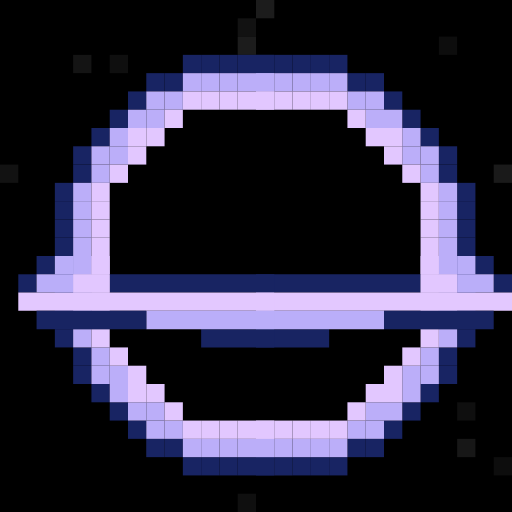
t = 0.00 s
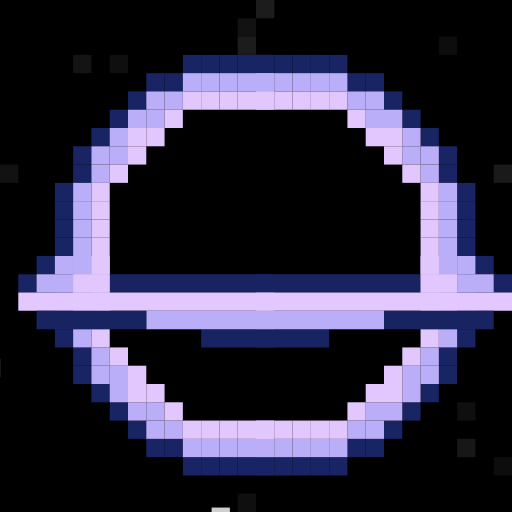
t = 0.66 s
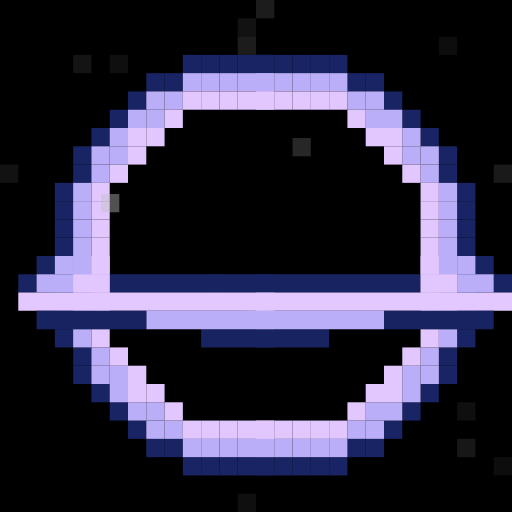
t = 1.29 s
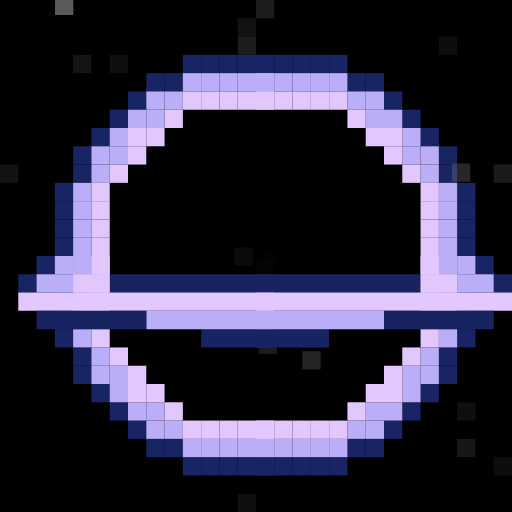
t = 1.94 s
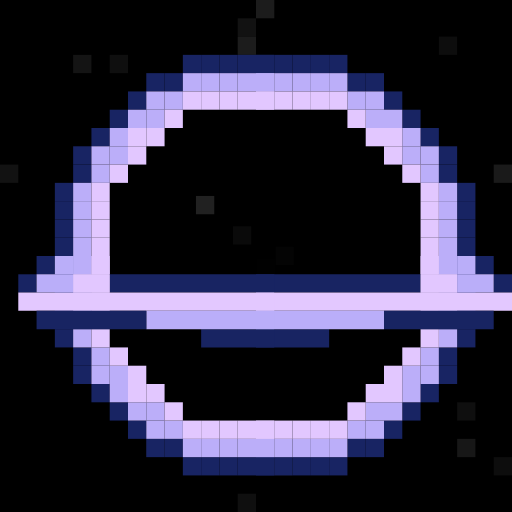
t = 2.61 s
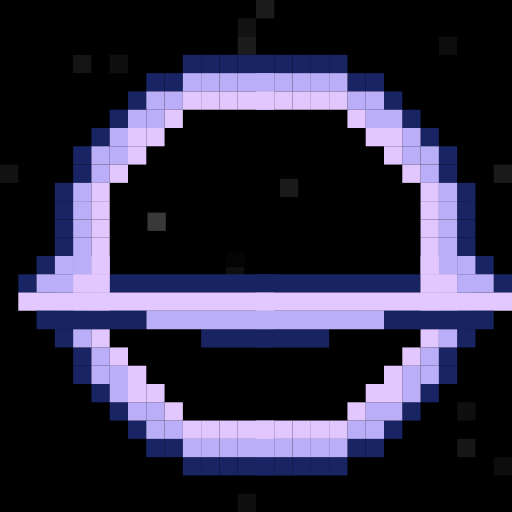
t = 3.42 s

The animated SVG that drew these frames (rendered in a browser with its animation timeline set to each time). Animation: 30 SMIL elements (animate=30); one cycle of 3.94 s, repeats indefinitely.

<svg xmlns="http://www.w3.org/2000/svg" viewBox="0 0 280 280" width="280" height="280">
  <defs>
    <g id="fullbase4">
      <g id="base4">
        <rect x="100" y="30" width="10" height="10" fill="hsl(230, 61%, 24%)"></rect>
        <rect x="110" y="30" width="10" height="10" fill="hsl(230, 61%, 24%)"></rect>
        <rect x="120" y="30" width="10" height="10" fill="hsl(230, 61%, 24%)"></rect>
        <rect x="130" y="30" width="10" height="10" fill="hsl(230, 61%, 24%)"></rect>
        <rect x="140" y="30" width="10" height="10" fill="hsl(230, 61%, 24%)"></rect>
        <rect x="80" y="40" width="10" height="10" fill="hsl(230, 61%, 24%)"></rect>
        <rect x="90" y="40" width="10" height="10" fill="hsl(230, 61%, 24%)"></rect>
        <rect x="100" y="40" width="10" height="10" fill="hsl(250, 86%, 83%)"></rect>
        <rect x="110" y="40" width="10" height="10" fill="hsl(250, 86%, 83%)"></rect>
        <rect x="120" y="40" width="10" height="10" fill="hsl(250, 86%, 83%)"></rect>
        <rect x="130" y="40" width="10" height="10" fill="hsl(250, 86%, 83%)"></rect>
        <rect x="140" y="40" width="10" height="10" fill="hsl(250, 86%, 83%)"></rect>
        <rect x="70" y="50" width="10" height="10" fill="hsl(230, 61%, 24%)"></rect>
        <rect x="80" y="50" width="10" height="10" fill="hsl(250, 86%, 83%)"></rect>
        <rect x="90" y="50" width="10" height="10" fill="hsl(250, 86%, 83%)"></rect>
        <rect x="100" y="50" width="10" height="10" fill="hsl(269, 100%, 89%)"></rect>
        <rect x="110" y="50" width="10" height="10" fill="hsl(269, 100%, 89%)"></rect>
        <rect x="120" y="50" width="10" height="10" fill="hsl(269, 100%, 89%)"></rect>
        <rect x="130" y="50" width="10" height="10" fill="hsl(269, 100%, 89%)"></rect>
        <rect x="140" y="50" width="10" height="10" fill="hsl(269, 100%, 89%)"></rect>
        <rect x="60" y="60" width="10" height="10" fill="hsl(230, 61%, 24%)"></rect>
        <rect x="70" y="60" width="10" height="10" fill="hsl(250, 86%, 83%)"></rect>
        <rect x="80" y="60" width="10" height="10" fill="hsl(250, 86%, 83%)"></rect>
        <rect x="90" y="60" width="10" height="10" fill="hsl(269, 100%, 89%)"></rect>
        <rect x="50" y="70" width="10" height="10" fill="hsl(230, 61%, 24%)"></rect>
        <rect x="60" y="70" width="10" height="10" fill="hsl(250, 86%, 83%)"></rect>
        <rect x="70" y="70" width="10" height="10" fill="hsl(269, 100%, 89%)"></rect>
        <rect x="80" y="70" width="10" height="10" fill="hsl(269, 100%, 89%)"></rect>
        <rect x="40" y="80" width="10" height="10" fill="hsl(230, 61%, 24%)"></rect>
        <rect x="50" y="80" width="10" height="10" fill="hsl(250, 86%, 83%)"></rect>
        <rect x="60" y="80" width="10" height="10" fill="hsl(250, 86%, 83%)"></rect>
        <rect x="70" y="80" width="10" height="10" fill="hsl(269, 100%, 89%)"></rect>
        <rect x="40" y="90" width="10" height="10" fill="hsl(230, 61%, 24%)"></rect>
        <rect x="50" y="90" width="10" height="10" fill="hsl(250, 86%, 83%)"></rect>
        <rect x="60" y="90" width="10" height="10" fill="hsl(269, 100%, 89%)"></rect>
        <rect x="30" y="100" width="10" height="10" fill="hsl(230, 61%, 24%)"></rect>
        <rect x="40" y="100" width="10" height="10" fill="hsl(250, 86%, 83%)"></rect>
        <rect x="50" y="100" width="10" height="10" fill="hsl(269, 100%, 89%)"></rect>
        <rect x="30" y="110" width="10" height="10" fill="hsl(230, 61%, 24%)"></rect>
        <rect x="40" y="110" width="10" height="10" fill="hsl(250, 86%, 83%)"></rect>
        <rect x="50" y="110" width="10" height="10" fill="hsl(269, 100%, 89%)"></rect>
        <rect x="30" y="120" width="10" height="10" fill="hsl(230, 61%, 24%)"></rect>
        <rect x="40" y="120" width="10" height="10" fill="hsl(250, 86%, 83%)"></rect>
        <rect x="50" y="120" width="10" height="10" fill="hsl(269, 100%, 89%)"></rect>
        <rect x="30" y="130" width="10" height="10" fill="hsl(230, 61%, 24%)"></rect>
        <rect x="40" y="130" width="10" height="10" fill="hsl(250, 86%, 83%)"></rect>
        <rect x="50" y="130" width="10" height="10" fill="hsl(269, 100%, 89%)"></rect>
        <rect x="30" y="140" width="10" height="10" fill="hsl(230, 61%, 24%)"></rect>
        <rect x="40" y="140" width="10" height="10" fill="hsl(250, 86%, 83%)"></rect>
        <rect x="50" y="140" width="10" height="10" fill="hsl(269, 100%, 89%)"></rect>
      </g>
      <use href="#base4" transform="scale(-1,1),translate(-290,0)"></use>
      <use href="#base4" transform="scale(1,-1),translate(0,-290)"></use>
      <use href="#base4" transform="scale(-1,-1),translate(-290,-290)"></use>
    </g>

    <g id="special">
      <path fill="#182463" d="M120 0h10v10h-10V0Z"></path>
      <path fill="#BAAEF9" d="M110 0h10v10h-10z"></path>
      <path fill="#182463" d="M130 10h10v10h-10V10Z"></path>
      <path fill="#182462" d="M90 10H0v10h90V10Z"></path>
      <path fill="#E3C8FF" d="M140 20H0v10h140z"></path>
      <path fill="#182462" d="M40 40H0v10h40V40Z"></path>
      <path fill="#BAAEF9" d="M70 30H0v10h70zM110 10h20v10h-20z"></path>
      <path fill="#E2C7FF" d="M90 20h20V10H90v10Z"></path>
      <path fill="#182462" d="M130 30H70v10h60V30Z"></path>
    </g>

  </defs>
  <rect x="0" y="0" width="280" height="280" fill="#000000"></rect>
  <rect x="100" y="220" width="10" height="10" fill="hsl(0, 0%, 8%)">
  </rect>
  <rect x="90" y="210" width="10" height="10" fill="hsl(0, 0%, 7%)">
  </rect>
  <rect x="40" y="110" width="10" height="10" fill="hsl(0, 0%, 11%)">
  </rect>
  <rect x="60" y="70" width="10" height="10" fill="hsl(0, 0%, 8%)">
  </rect>
  <rect x="80" y="240" width="10" height="10" fill="hsl(0, 0%, 5%)">
  </rect>
  <rect x="60" y="30" width="10" height="10" fill="hsl(0, 0%, 6%)">
  </rect>
  <rect x="220" y="150" width="10" height="10" fill="hsl(0, 0%, 9%)">
  </rect>
  <rect x="180" y="180" width="10" height="10" fill="hsl(0, 0%, 11%)">
  </rect>
  <rect x="130" y="190" width="10" height="10" fill="hsl(0, 0%, 8%)">
  </rect>
  <rect x="130" y="10" width="10" height="10" fill="hsl(0, 0%, 7%)">
  </rect>
  <rect x="250" y="220" width="10" height="10" fill="hsl(0, 0%, 6%)">
  </rect>
  <rect x="140" y="0" width="10" height="10" fill="hsl(0, 0%, 11%)">
  </rect>
  <rect x="180" y="90" width="10" height="10" fill="hsl(0, 0%, 6%)">
  </rect>
  <rect x="40" y="30" width="10" height="10" fill="hsl(0, 0%, 8%)">
  </rect>
  <rect x="90" y="230" width="10" height="10" fill="hsl(0, 0%, 11%)">
  </rect>
  <rect x="130" y="20" width="10" height="10" fill="hsl(0, 0%, 11%)">
  </rect>
  <rect x="250" y="240" width="10" height="10" fill="hsl(0, 0%, 9%)">
  </rect>
  <rect x="190" y="120" width="10" height="10" fill="hsl(0, 0%, 9%)">
  </rect>
  <rect x="270" y="250" width="10" height="10" fill="hsl(0, 0%, 5%)">
  </rect>
  <rect x="80" y="240" width="10" height="10" fill="hsl(0, 0%, 5%)">
  </rect>
  <rect x="0" y="90" width="10" height="10" fill="hsl(0, 0%, 7%)">
  </rect>
  <rect x="230" y="200" width="10" height="10" fill="hsl(0, 0%, 11%)">
  </rect>
  <rect x="130" y="270" width="10" height="10" fill="hsl(0, 0%, 6%)">
  </rect>
  <rect x="170" y="170" width="10" height="10" fill="hsl(0, 0%, 9%)">
  </rect>
  <rect x="180" y="160" width="10" height="10" fill="hsl(0, 0%, 6%)">
  </rect>
  <rect x="270" y="90" width="10" height="10" fill="hsl(0, 0%, 10%)">
  </rect>
  <rect x="120" y="140" width="10" height="10" fill="hsl(0, 0%, 9%)">
  </rect>
  <rect x="240" y="20" width="10" height="10" fill="hsl(0, 0%, 5%)">
  </rect>
  <rect x="150" y="250" width="10" height="10" fill="hsl(0, 0%, 8%)">
  </rect>
  <rect x="170" y="120" width="10" height="10" fill="hsl(0, 0%, 8%)">
  </rect>
  <rect fill="black" x="60" y="60" width="170" height="170"></rect>
  <use href="#fullbase4"></use>
  <rect x="-60" y="60" width="10" height="10" fill="hsl(0, 0%, 75%)">

    <animate attributeName="x" from="-60" to="140" values="-60;140" dur="2s" repeatCount="indefinite"
      begin="0.5252042946879887s" calcMode="spline" keyTimes="0;1" keySplines="0.4 0 0.2 1"></animate>

    <animate attributeName="y" from="60" to="140" values="60;140" dur="2s" repeatCount="indefinite"
      begin="0.5252042946879887s" calcMode="spline" keyTimes="0;1" keySplines="0.4 0 0.2 1"></animate>

    <animate attributeName="fill-opacity" from="1" to="0" values="1;0" dur="2s" repeatCount="indefinite"
      begin="0.5252042946879887s" calcMode="spline" keyTimes="0;1" keySplines="0.4 0 0.2 1"></animate>

  </rect>
  <rect x="-170" y="-260" width="10" height="10" fill="hsl(0, 0%, 139%)">

    <animate attributeName="x" from="-170" to="140" values="-170;140" dur="2s" repeatCount="indefinite"
      begin="1.1064641832468038s" calcMode="spline" keyTimes="0;1" keySplines="0.4 0 0.2 1"></animate>

    <animate attributeName="y" from="-260" to="140" values="-260;140" dur="2s" repeatCount="indefinite"
      begin="1.1064641832468038s" calcMode="spline" keyTimes="0;1" keySplines="0.4 0 0.2 1"></animate>

    <animate attributeName="fill-opacity" from="1" to="0" values="1;0" dur="2s" repeatCount="indefinite"
      begin="1.1064641832468038s" calcMode="spline" keyTimes="0;1" keySplines="0.4 0 0.2 1"></animate>

  </rect>
  <rect x="-230" y="90" width="10" height="10" fill="hsl(0, 0%, 37%)">

    <animate attributeName="x" from="-230" to="140" values="-230;140" dur="2s" repeatCount="indefinite"
      begin="1.9390772788524542s" calcMode="spline" keyTimes="0;1" keySplines="0.4 0 0.2 1"></animate>

    <animate attributeName="y" from="90" to="140" values="90;140" dur="2s" repeatCount="indefinite"
      begin="1.9390772788524542s" calcMode="spline" keyTimes="0;1" keySplines="0.4 0 0.2 1"></animate>

    <animate attributeName="fill-opacity" from="1" to="0" values="1;0" dur="2s" repeatCount="indefinite"
      begin="1.9390772788524542s" calcMode="spline" keyTimes="0;1" keySplines="0.4 0 0.2 1"></animate>

  </rect>
  <rect x="320" y="510" width="10" height="10" fill="hsl(0, 0%, 151%)">

    <animate attributeName="x" from="320" to="140" values="320;140" dur="2s" repeatCount="indefinite"
      begin="0.7794833609888481s" calcMode="spline" keyTimes="0;1" keySplines="0.4 0 0.2 1"></animate>

    <animate attributeName="y" from="510" to="140" values="510;140" dur="2s" repeatCount="indefinite"
      begin="0.7794833609888481s" calcMode="spline" keyTimes="0;1" keySplines="0.4 0 0.2 1"></animate>

    <animate attributeName="fill-opacity" from="1" to="0" values="1;0" dur="2s" repeatCount="indefinite"
      begin="0.7794833609888481s" calcMode="spline" keyTimes="0;1" keySplines="0.4 0 0.2 1"></animate>

  </rect>
  <rect x="-100" y="230" width="10" height="10" fill="hsl(0, 0%, 82%)">

    <animate attributeName="x" from="-100" to="140" values="-100;140" dur="2s" repeatCount="indefinite"
      begin="0.053080744509986566s" calcMode="spline" keyTimes="0;1" keySplines="0.4 0 0.2 1"></animate>

    <animate attributeName="y" from="230" to="140" values="230;140" dur="2s" repeatCount="indefinite"
      begin="0.053080744509986566s" calcMode="spline" keyTimes="0;1" keySplines="0.4 0 0.2 1"></animate>

    <animate attributeName="fill-opacity" from="1" to="0" values="1;0" dur="2s" repeatCount="indefinite"
      begin="0.053080744509986566s" calcMode="spline" keyTimes="0;1" keySplines="0.4 0 0.2 1"></animate>

  </rect>
  <rect x="500" y="-30" width="10" height="10" fill="hsl(0, 0%, 51%)">

    <animate attributeName="x" from="500" to="140" values="500;140" dur="2s" repeatCount="indefinite"
      begin="1.04129981533027s" calcMode="spline" keyTimes="0;1" keySplines="0.4 0 0.2 1"></animate>

    <animate attributeName="y" from="-30" to="140" values="-30;140" dur="2s" repeatCount="indefinite"
      begin="1.04129981533027s" calcMode="spline" keyTimes="0;1" keySplines="0.4 0 0.2 1"></animate>

    <animate attributeName="fill-opacity" from="1" to="0" values="1;0" dur="2s" repeatCount="indefinite"
      begin="1.04129981533027s" calcMode="spline" keyTimes="0;1" keySplines="0.4 0 0.2 1"></animate>

  </rect>
  <rect x="150" y="440" width="10" height="10" fill="hsl(0, 0%, 76%)">

    <animate attributeName="x" from="150" to="140" values="150;140" dur="2s" repeatCount="indefinite"
      begin="0.7896641902246921s" calcMode="spline" keyTimes="0;1" keySplines="0.4 0 0.2 1"></animate>

    <animate attributeName="y" from="440" to="140" values="440;140" dur="2s" repeatCount="indefinite"
      begin="0.7896641902246921s" calcMode="spline" keyTimes="0;1" keySplines="0.4 0 0.2 1"></animate>

    <animate attributeName="fill-opacity" from="1" to="0" values="1;0" dur="2s" repeatCount="indefinite"
      begin="0.7896641902246921s" calcMode="spline" keyTimes="0;1" keySplines="0.4 0 0.2 1"></animate>

  </rect>
  <rect x="110" y="310" width="10" height="10" fill="hsl(0, 0%, 153%)">

    <animate attributeName="x" from="110" to="140" values="110;140" dur="2s" repeatCount="indefinite"
      begin="0.19948518283619032s" calcMode="spline" keyTimes="0;1" keySplines="0.4 0 0.2 1"></animate>

    <animate attributeName="y" from="310" to="140" values="310;140" dur="2s" repeatCount="indefinite"
      begin="0.19948518283619032s" calcMode="spline" keyTimes="0;1" keySplines="0.4 0 0.2 1"></animate>

    <animate attributeName="fill-opacity" from="1" to="0" values="1;0" dur="2s" repeatCount="indefinite"
      begin="0.19948518283619032s" calcMode="spline" keyTimes="0;1" keySplines="0.4 0 0.2 1"></animate>

  </rect>
  <rect x="-110" y="-110" width="10" height="10" fill="hsl(0, 0%, 108%)">

    <animate attributeName="x" from="-110" to="140" values="-110;140" dur="2s" repeatCount="indefinite"
      begin="1.42420053754417s" calcMode="spline" keyTimes="0;1" keySplines="0.4 0 0.2 1"></animate>

    <animate attributeName="y" from="-110" to="140" values="-110;140" dur="2s" repeatCount="indefinite"
      begin="1.42420053754417s" calcMode="spline" keyTimes="0;1" keySplines="0.4 0 0.2 1"></animate>

    <animate attributeName="fill-opacity" from="1" to="0" values="1;0" dur="2s" repeatCount="indefinite"
      begin="1.42420053754417s" calcMode="spline" keyTimes="0;1" keySplines="0.4 0 0.2 1"></animate>

  </rect>
  <rect x="270" y="-280" width="10" height="10" fill="hsl(0, 0%, 169%)">

    <animate attributeName="x" from="270" to="140" values="270;140" dur="2s" repeatCount="indefinite"
      begin="0.1594092277126724s" calcMode="spline" keyTimes="0;1" keySplines="0.4 0 0.2 1"></animate>

    <animate attributeName="y" from="-280" to="140" values="-280;140" dur="2s" repeatCount="indefinite"
      begin="0.1594092277126724s" calcMode="spline" keyTimes="0;1" keySplines="0.4 0 0.2 1"></animate>

    <animate attributeName="fill-opacity" from="1" to="0" values="1;0" dur="2s" repeatCount="indefinite"
      begin="0.1594092277126724s" calcMode="spline" keyTimes="0;1" keySplines="0.4 0 0.2 1"></animate>

  </rect>
  <use href="#special" transform="translate(140,140)"></use>
  <use href="#special" transform="scale(-1,1),translate(-150,140)"></use>
</svg>